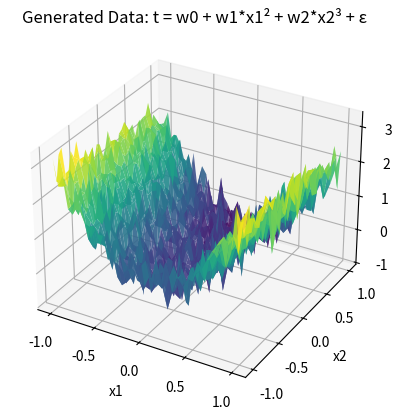
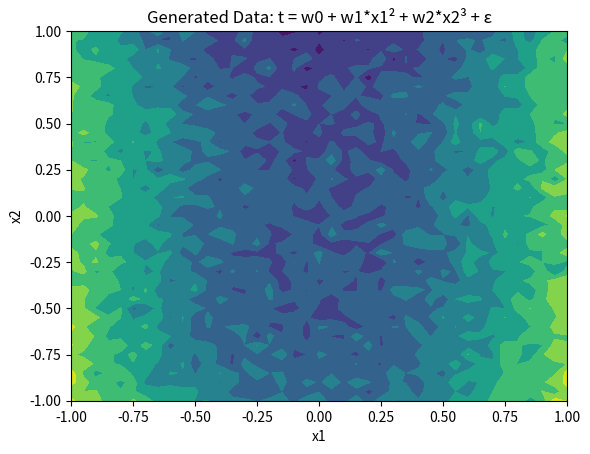
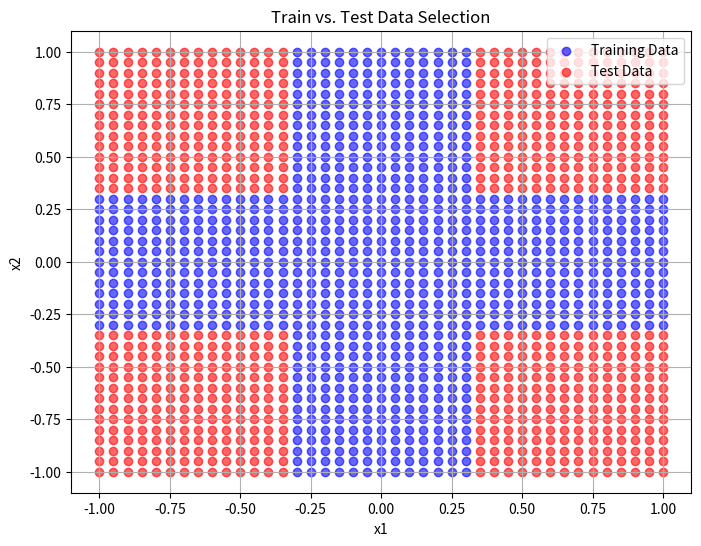
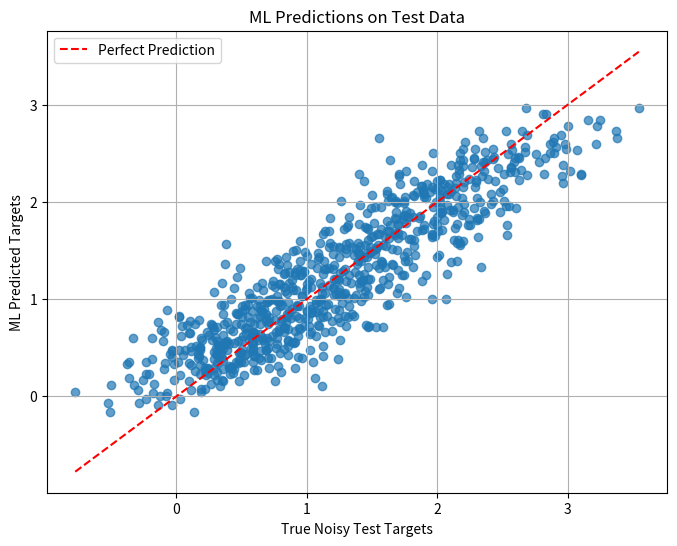
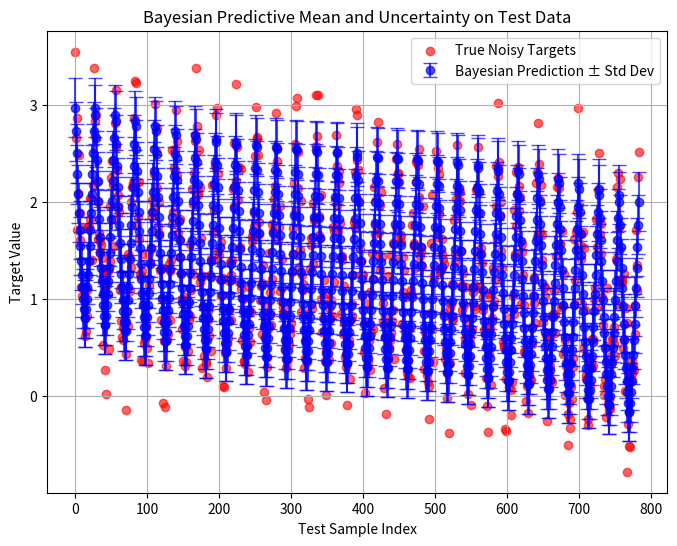
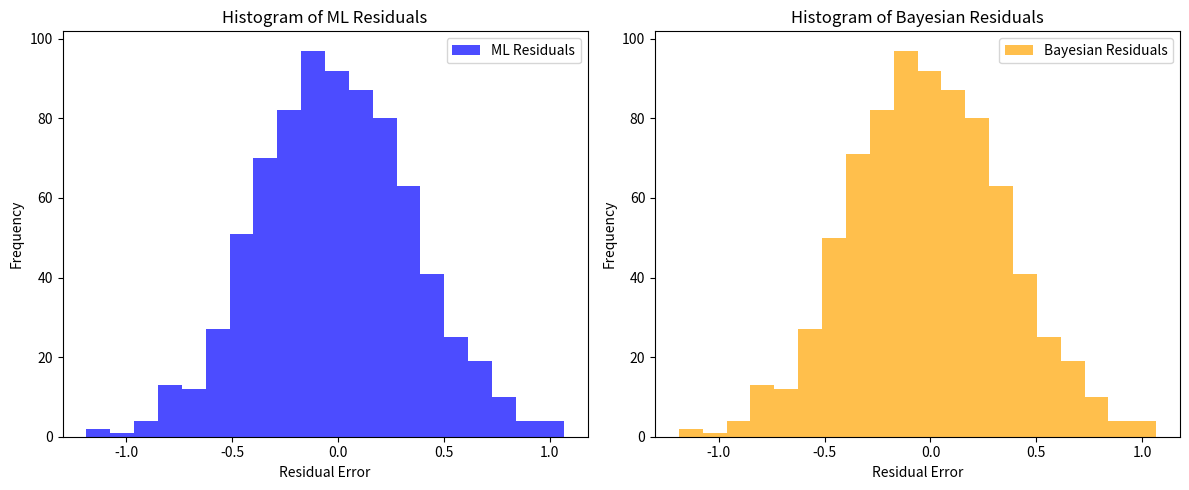
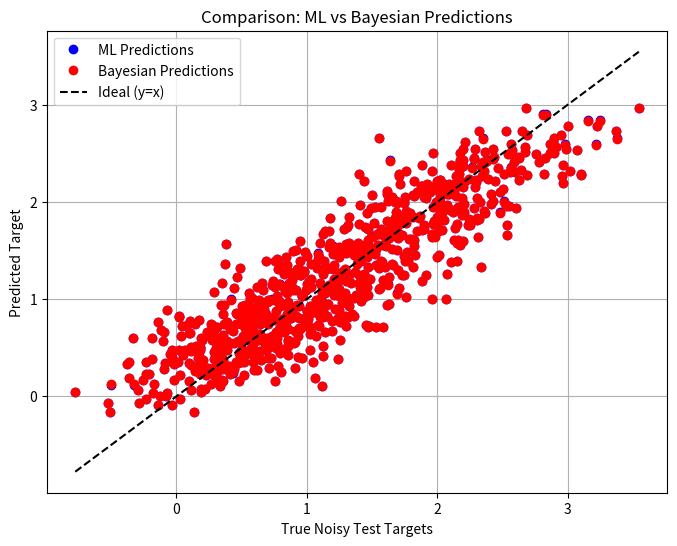
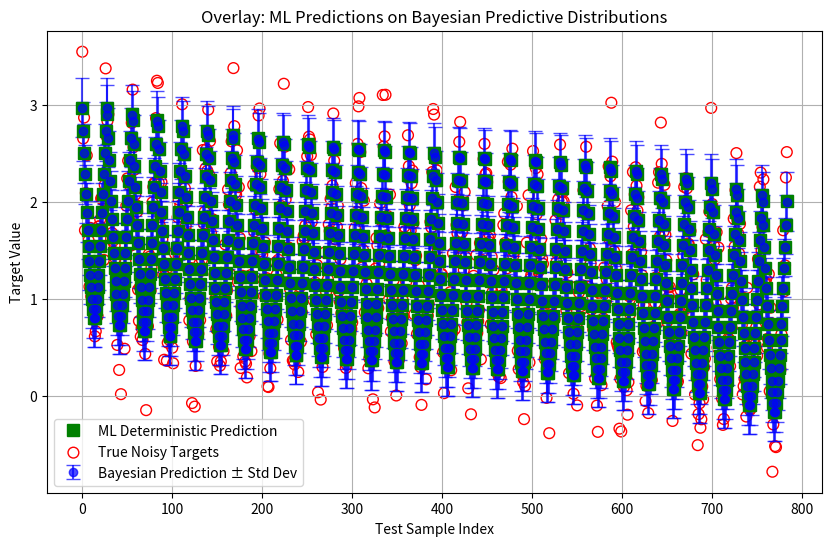

The matplotlib source for these figures, in order:
import numpy as np
import matplotlib.pyplot as plt

# =============================================================================
# ----- Step 1: Data Generation and 3D Visualization -----
# =============================================================================
# Generate a 2D grid for the input space, then compute the target values
# using the model t = w0 + w1*x1^2 + w2*x2^3 + noise.
# The weights correspond to the "true" model parameters used for data generation.

# Define the input ranges for x1 and x2 (matching the specification from Eq. 38)
x1_values = np.linspace(-1, 1, 41)
x2_values = np.linspace(-1, 1, 41)
X1_grid, X2_grid = np.meshgrid(x1_values, x2_values)

# Define the true model parameters and noise level (sigma)
true_weights = np.array([0, 2.5, -0.5])  # [w0, w1, w2]
noise_sigma = 0.3

# Compute the target outputs using the model: t = w0 + w1*x1^2 + w2*x2^3 + noise
T_generated = true_weights[0] + true_weights[1] * X1_grid**2 + true_weights[2] * X2_grid**3
T_generated += np.random.normal(0, noise_sigma, X1_grid.shape)

# 3D surface plot with contour overlay of the generated data
fig = plt.figure()
ax = fig.add_subplot(111, projection='3d')
ax.plot_surface(X1_grid, X2_grid, T_generated, cmap='viridis', alpha=0.9)
ax.set_xlabel('x1')
ax.set_ylabel('x2')
ax.set_zlabel('t')
ax.set_title('Generated Data: t = w0 + w1*x1² + w2*x2³ + ε')
plt.show()

fig = plt.figure()
ax_2 = fig.add_subplot(111)
ax_2.contourf(X1_grid, X2_grid, T_generated, cmap='viridis')
ax_2.set_xlabel('x1')
ax_2.set_ylabel('x2')
ax_2.set_title('Generated Data: t = w0 + w1*x1² + w2*x2³ + ε')
plt.show()


# =============================================================================
# ----- Step 2: Data Reshaping, Train-Test Split, and Adding Extra Noise -----
# =============================================================================
# Flatten the 2D grid into a list of input points and corresponding noisy targets.
# Then, split the data into training and test sets based on the lab task:
# test points are those where |x1| > 0.31 and |x2| > 0.31.
# Additionally, add extra noise to the test outputs (t_extra_noise) for realism.

# Flatten grid arrays
x1_flat = X1_grid.ravel()
x2_flat = X2_grid.ravel()
targets_flat = T_generated.ravel()

# Combine x1 and x2 into a single input feature array
inputs_all = np.vstack((x1_flat, x2_flat)).T

# Define a boolean mask for test data based on the specified conditions.
test_mask = (np.abs(x1_flat) > 0.31) & (np.abs(x2_flat) > 0.31)

# Split the data into training and test subsets
inputs_test = inputs_all[test_mask]
targets_test = targets_flat[test_mask]
inputs_train = inputs_all[~test_mask]
targets_train = targets_flat[~test_mask]

# Add extra noise to the test targets to simulate the specified "extra noise"
extra_noise_sigma = 0.2
targets_test_noisy = targets_test + np.random.normal(0, extra_noise_sigma, size=targets_test.shape)

print(f"Training samples: {len(inputs_train)}")
print(f"Testing samples: {len(inputs_test)}")

# Quick scatter plot to show which points went into training vs. test
plt.figure(figsize=(8, 6))
plt.scatter(inputs_train[:, 0], inputs_train[:, 1], c='blue', label='Training Data', alpha=0.6)
plt.scatter(inputs_test[:, 0], inputs_test[:, 1], c='red', label='Test Data', alpha=0.6)
plt.xlabel('x1')
plt.ylabel('x2')
plt.title('Train vs. Test Data Selection')
plt.legend()
plt.grid(True)
plt.show()


# =============================================================================
# ----- Step 3: Constructing the Design Matrix and Computing ML Weights -----
# =============================================================================
# Define a basis function mapping according to the model in Eq. 38. Here,
# the mapping is: φ(x) = [1, x1², x2³]. Then create the design matrices for
# the training and test inputs, compute the maximum likelihood (ML) weights,
# and evaluate the ML predictions against the test set.

def basis_function_phi(X):
    """
    Mapping to the design space:
      For each input vector [x1, x2] return [1, x1², x2³]
    """
    return np.column_stack((np.ones(X.shape[0]), X[:, 0]**2, X[:, 1]**3))

# Construct design matrices for training and test data
Phi_train = basis_function_phi(inputs_train)
Phi_test = basis_function_phi(inputs_test)

# Compute the ML estimator for weights: w_ML = (Φ^TΦ)⁻¹Φ^T t_train
weights_ml = np.linalg.inv(Phi_train.T @ Phi_train) @ (Phi_train.T @ targets_train)

# Predict the target values for test data using ML estimates: t_pred_ML = Φ_test * weights_ml
targets_pred_ml = Phi_test @ weights_ml

# Evaluate the ML model using Mean Squared Error (MSE)
mse_ml = np.mean((targets_pred_ml - targets_test_noisy)**2)

print(f"ML Weights: {weights_ml}")
print(f"Test MSE (ML): {mse_ml:.4f}")

# Scatter plot to show ML predictions compared with noisy test targets
plt.figure(figsize=(8, 6))
plt.scatter(targets_test_noisy, targets_pred_ml, alpha=0.7)
plt.plot([targets_test_noisy.min(), targets_test_noisy.max()],
         [targets_test_noisy.min(), targets_test_noisy.max()], 'r--', label='Perfect Prediction')
plt.xlabel('True Noisy Test Targets')
plt.ylabel('ML Predicted Targets')
plt.title('ML Predictions on Test Data')
plt.legend()
plt.grid(True)
plt.show()


# =============================================================================
# ----- Step 4: Bayesian Posterior Computation and Predictive Uncertainty -----
# =============================================================================
# Set the hyperparameters for the Bayesian model (α for the prior precision, β for the
# likelihood precision). Then compute the posterior over the weight parameters
# (posterior mean m_N and covariance S_N), and use these to calculate the Bayesian
# predictive distribution (its mean and variance) on the test set.

# Set hyperparameters: α (prior precision) and β (likelihood precision = 1/σ²)
alpha_value = 0.7
beta_value = 1.0 / (noise_sigma**2)

# Compute the posterior covariance matrix: S_N = (αI + β Φ_train^T Φ_train)⁻¹
identity_matrix = np.eye(Phi_train.shape[1])
posterior_covariance = np.linalg.inv(alpha_value * identity_matrix + beta_value * (Phi_train.T @ Phi_train))

# Compute the posterior mean vector: m_N = β S_N Φ_train^T t_train
posterior_mean = beta_value * posterior_covariance @ (Phi_train.T @ targets_train)

# Bayesian predictive mean for each test point: μ_pred = Φ_test * m_N
bayes_pred_mean = Phi_test @ posterior_mean

# Bayesian predictive variance: σ_pred² = 1/β + diag(Φ_test * S_N * Φ_test^T)
bayes_pred_variance = (1.0 / beta_value) + np.sum(Phi_test @ posterior_covariance * Phi_test, axis=1)
bayes_pred_std = np.sqrt(bayes_pred_variance)

# Calculate Bayesian test MSE (using the predictive mean)
mse_bayes = np.mean((bayes_pred_mean - targets_test_noisy)**2)

print(f"Bayesian Posterior Mean: {posterior_mean}")
print(f"Test MSE (Bayesian Predictive Mean): {mse_bayes:.4f}")

# Plot the Bayesian predictive mean with error bars (± standard deviation)
plt.figure(figsize=(8, 6))
plt.errorbar(np.arange(len(targets_test_noisy)), bayes_pred_mean, yerr=bayes_pred_std,
             fmt='o', capsize=5, label='Bayesian Prediction ± Std Dev', color='blue', alpha=0.7)
plt.scatter(np.arange(len(targets_test_noisy)), targets_test_noisy, color='red', label='True Noisy Targets', alpha=0.6)
plt.xlabel('Test Sample Index')
plt.ylabel('Target Value')
plt.title('Bayesian Predictive Mean and Uncertainty on Test Data')
plt.legend()
plt.grid(True)
plt.show()


# =============================================================================
# ----- Step 5: Comparison Between ML and Bayesian Approaches -----
# =============================================================================
# Compare the performance of the ML and Bayesian models by computing and printing
# their Mean Squared Errors (MSE) and by visualizing the residuals (error histograms)
# and a scatter plot of predicted versus true values for each approach.

# Compute residuals for the ML and Bayesian predictions
residuals_ml = targets_test_noisy - targets_pred_ml
residuals_bayes = targets_test_noisy - bayes_pred_mean

print("ML Test MSE:", mse_ml)
print("Bayesian Test MSE (Predictive Mean):", mse_bayes)

# Plot histograms of the residuals to inspect the error distribution
plt.figure(figsize=(12, 5))

plt.subplot(1, 2, 1)
plt.hist(residuals_ml, bins=20, alpha=0.7, color='blue', label="ML Residuals")
plt.title("Histogram of ML Residuals")
plt.xlabel("Residual Error")
plt.ylabel("Frequency")
plt.legend()

plt.subplot(1, 2, 2)
plt.hist(residuals_bayes, bins=20, alpha=0.7, color='orange', label="Bayesian Residuals")
plt.title("Histogram of Bayesian Residuals")
plt.xlabel("Residual Error")
plt.ylabel("Frequency")
plt.legend()

plt.tight_layout()
plt.show()

# Scatter plot comparing the predictions directly to the true noisy targets
plt.figure(figsize=(8, 6))
plt.plot(targets_test_noisy, targets_pred_ml, 'bo', label='ML Predictions')
plt.plot(targets_test_noisy, bayes_pred_mean, 'ro', label='Bayesian Predictions')
plt.plot([targets_test_noisy.min(), targets_test_noisy.max()],
         [targets_test_noisy.min(), targets_test_noisy.max()], 'k--', label='Ideal (y=x)')
plt.xlabel('True Noisy Test Targets')
plt.ylabel('Predicted Target')
plt.title('Comparison: ML vs Bayesian Predictions')
plt.legend()
plt.grid(True)
plt.show()


# =============================================================================
# ----- Step 6: Overlaying ML Deterministic Predictions on Bayesian Predictive Distributions -----
# =============================================================================
# Overlay the deterministic ML predictions on the Bayesian predictive plot.
# This visualization combines the Bayesian predictive mean (with error bars representing
# uncertainty) and the ML predictions, allowing for a direct comparison on test data.

# Create an index for plotting test samples
test_sample_indices = np.arange(len(targets_test_noisy))

plt.figure(figsize=(10, 6))

# Plot Bayesian predictive mean with error bars (uncertainty)
plt.errorbar(test_sample_indices, bayes_pred_mean, yerr=bayes_pred_std,
             fmt='o', capsize=5, label='Bayesian Prediction ± Std Dev', color='blue', alpha=0.7)

# Overlay ML deterministic predictions
plt.plot(test_sample_indices, targets_pred_ml, 's', markersize=8, linestyle='None',
         label='ML Deterministic Prediction', color='green')

# Plot the true noisy test targets for reference
plt.scatter(test_sample_indices, targets_test_noisy, facecolors='none', edgecolors='red',
            label='True Noisy Targets', s=60)

plt.xlabel('Test Sample Index')
plt.ylabel('Target Value')
plt.title('Overlay: ML Predictions on Bayesian Predictive Distributions')
plt.legend()
plt.grid(True)
plt.show()
